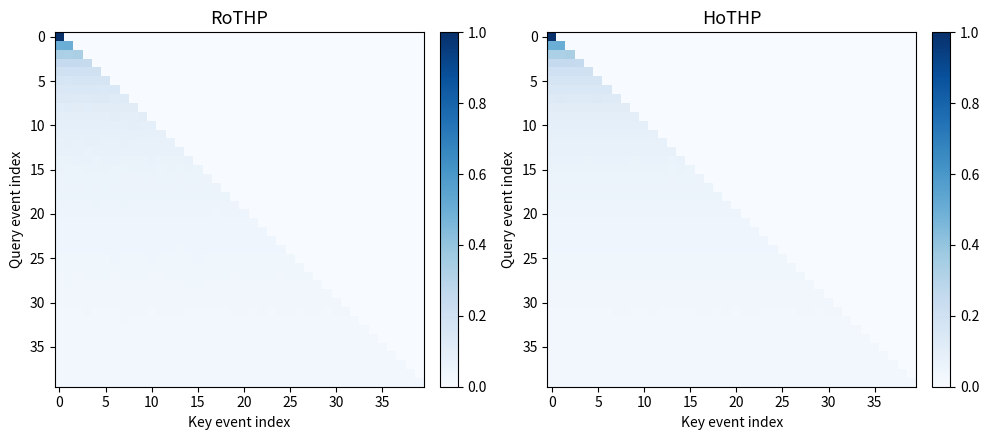

Write the Python code that produced this figure. (Note: this script raises an exception after producing the figure.)
# overleaf-apresentacao/figures_src/gen_attention_comparison.py
"""Side-by-side attention weight matrices for RoTHP and HoTHP.
Shows that RoTHP has no recency bias; HoTHP decays from the diagonal."""
import matplotlib
matplotlib.use('Agg')
import matplotlib.pyplot as plt
import numpy as np
import os

np.random.seed(0)
L = 40
d = 64
half_d = d // 2

j = np.arange(1, half_d + 1)
theta_j = 10000.0 ** (-2.0 * (j - 1) / d)
theta_prime = np.max(theta_j) + 0.05

# Synthetic timestamps: irregular gaps drawn from exponential
gaps = np.random.exponential(scale=1.0, size=L)
times = np.cumsum(gaps)  # shape [L]

# Random unit queries and keys (same for both models)
Q = np.random.randn(L, d)
K = np.random.randn(L, d)
Q /= np.linalg.norm(Q, axis=-1, keepdims=True)
K /= np.linalg.norm(K, axis=-1, keepdims=True)

Q1, Q2 = Q[:, 0::2], Q[:, 1::2]  # [L, half_d]
K1, K2 = K[:, 0::2], K[:, 1::2]

# RoTHP scores: q_rot dot k_rot using cos/sin kernel
scores_rothp = np.zeros((L, L))
for i in range(L):
    cos_i = np.cos(times[i] * theta_j)
    sin_i = np.sin(times[i] * theta_j)
    q1r = Q1[i] * cos_i - Q2[i] * sin_i
    q2r = Q1[i] * sin_i + Q2[i] * cos_i
    for jj in range(L):
        cos_j = np.cos(times[jj] * theta_j)
        sin_j = np.sin(times[jj] * theta_j)
        k1r = K1[jj] * cos_j - K2[jj] * sin_j
        k2r = K1[jj] * sin_j + K2[jj] * cos_j
        scores_rothp[i, jj] = (np.sum(q1r * k1r) + np.sum(q2r * k2r)) / np.sqrt(d)

# HoTHP scores: hyperbolic kernel per pair
scores_hothp = np.zeros((L, L))
for i in range(L):
    for jj in range(L):
        delta = times[i] - times[jj]
        abs_d = abs(delta)
        sign_d = np.sign(delta) if delta != 0 else 0.0
        exp_minus = np.exp(-abs_d * (theta_prime - theta_j))
        exp_plus  = np.exp(-abs_d * (theta_prime + theta_j))
        dc = (exp_minus + exp_plus) / 2.0
        ds = sign_d * (exp_minus - exp_plus) / 2.0
        scores_hothp[i, jj] = (
            np.sum((Q1[i]*K1[jj] + Q2[i]*K2[jj]) * dc +
                   (Q1[i]*K2[jj] + Q2[i]*K1[jj]) * ds)
        ) / np.sqrt(d)

# Apply causal mask and softmax
def causal_softmax(scores):
    mask = np.triu(np.ones_like(scores), k=1) * -1e9
    s = scores + mask
    s = s - s.max(axis=-1, keepdims=True)
    e = np.exp(s)
    return e / e.sum(axis=-1, keepdims=True)

w_rothp = causal_softmax(scores_rothp)
w_hothp = causal_softmax(scores_hothp)

fig, axes = plt.subplots(1, 2, figsize=(10, 4.5))

for ax, w, title in zip(axes,
                         [w_rothp, w_hothp],
                         ['RoTHP', 'HoTHP']):
    im = ax.imshow(w, aspect='auto', cmap='Blues', vmin=0)
    ax.set_title(title, fontsize=13)
    ax.set_xlabel('Key event index', fontsize=10)
    ax.set_ylabel('Query event index', fontsize=10)
    plt.colorbar(im, ax=ax, fraction=0.046, pad=0.04)

plt.tight_layout()
out_path = os.path.join(os.path.dirname(__file__), '..', 'figures', 'attention_comparison.pdf')
fig.savefig(out_path, dpi=300, bbox_inches='tight')
plt.close(fig)
print(f"Saved {out_path}")
